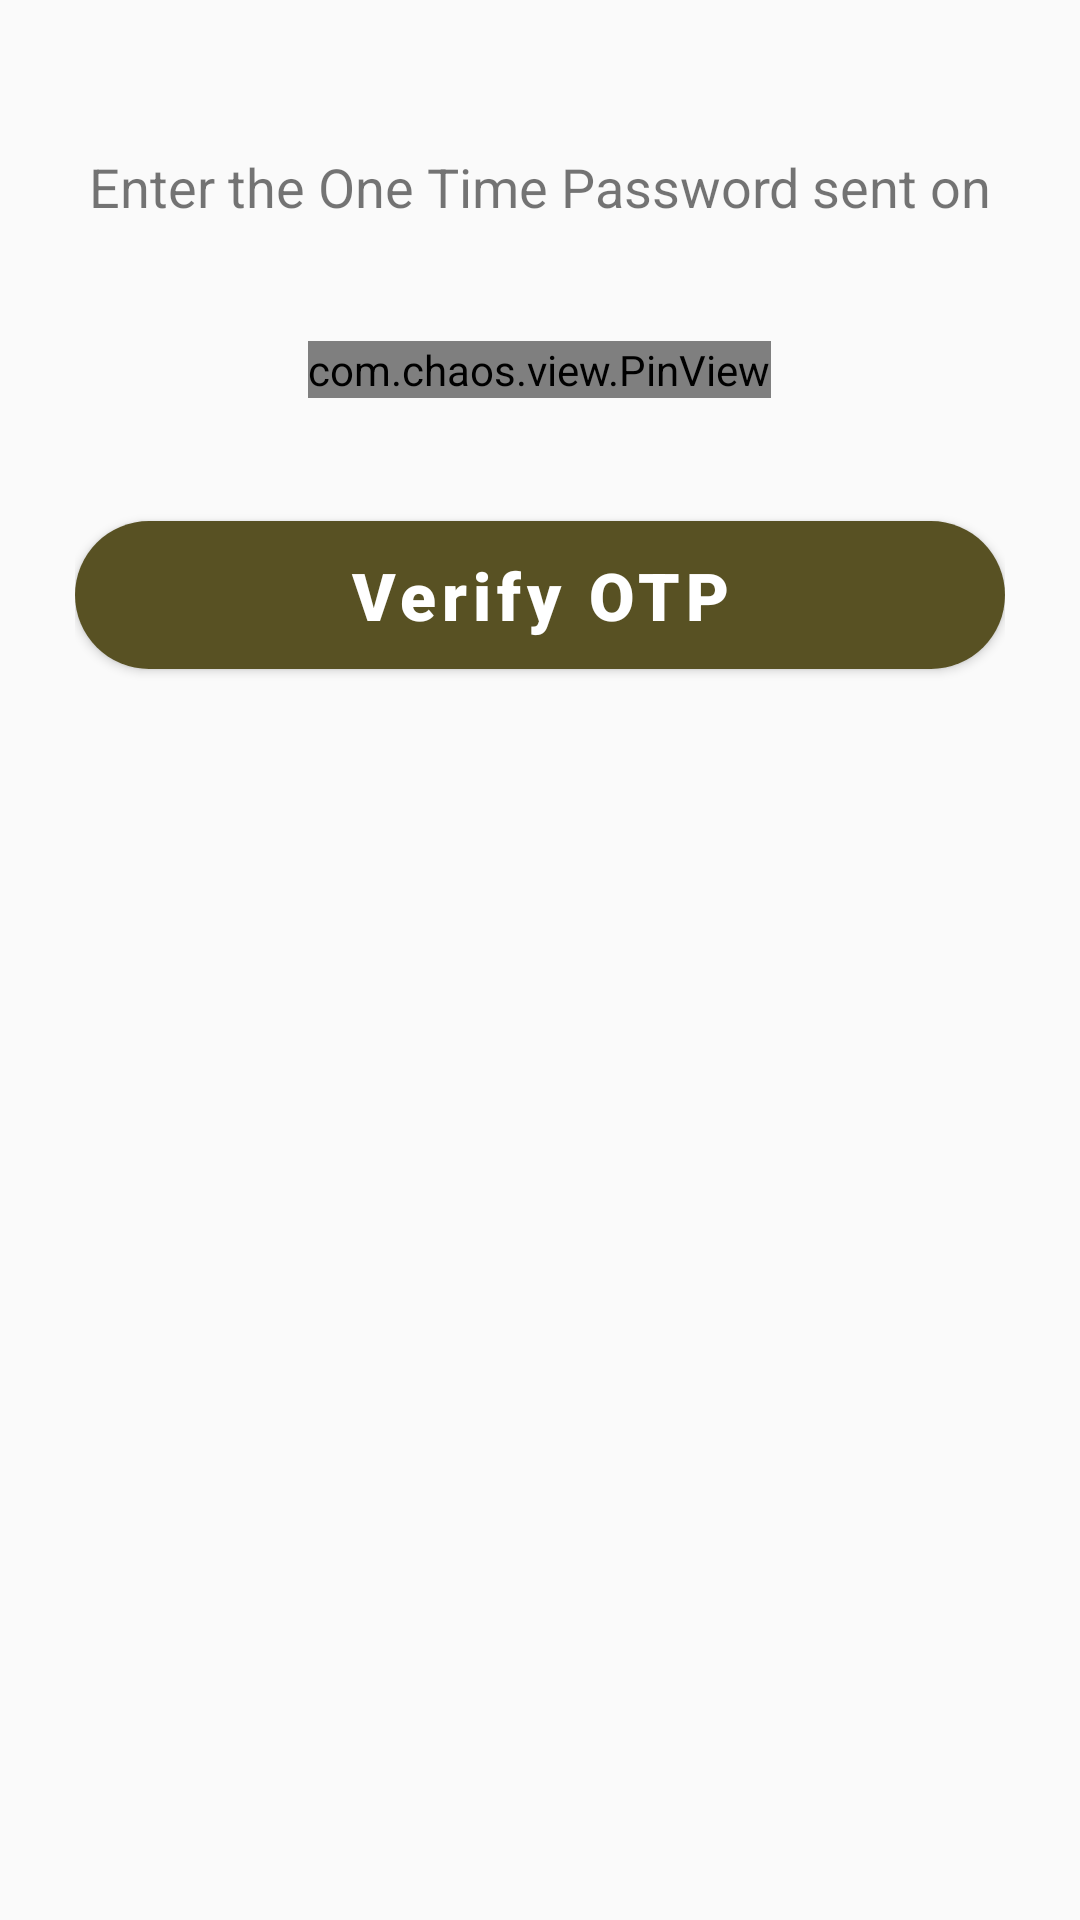

Reconstruct the res/layout file that produces this screen, plus the resources it refers to.
<!-- AndroidManifest.xml: application theme Theme.FarmHelp -->
<!-- res/layout/activity_otp_page.xml -->
<?xml version="1.0" encoding="utf-8"?>
<LinearLayout xmlns:android="http://schemas.android.com/apk/res/android"
    xmlns:app="http://schemas.android.com/apk/res-auto"
    xmlns:tools="http://schemas.android.com/tools"
    android:layout_width="match_parent"
    android:layout_height="match_parent"
    android:orientation="vertical"
    android:padding="25dp"
    tools:context=".authentication.OtpPage">

    <TextView
        android:layout_width="match_parent"
        android:layout_height="wrap_content"
        android:layout_marginTop="25dp"
        android:text="@string/enter_the_one_time_password_sent_on"
        android:textAlignment="center"
        android:textSize="18sp" />

    <TextView
        android:id="@+id/otp_noToDisplay"
        android:layout_width="match_parent"
        android:layout_height="wrap_content"
        android:fontFamily="sans-serif-black"
        android:textAlignment="center"
        android:textSize="18sp" />

    <com.chaos.view.PinView
        android:id="@+id/otp_pinView"
        style="@style/PinWidget.PinView"
        android:layout_width="wrap_content"
        android:layout_height="wrap_content"
        android:layout_gravity="center_horizontal"
        android:layout_marginTop="15dp"
        android:cursorVisible="true"
        app:itemCount="6"
        app:itemHeight="50dp"
        app:itemRadius="5dp"
        app:itemWidth="50dp"
        app:lineColor="@color/purple_700" />

    <com.google.android.material.button.MaterialButton
        android:id="@+id/verifyOTP"
        android:layout_width="match_parent"
        android:layout_height="wrap_content"
        android:layout_marginTop="35dp"
        android:fontFamily="sans-serif-black"
        android:onClick="verifyOtp"
        android:padding="10dp"
        android:text="@string/verify_otp"
        android:textAllCaps="false"
        android:textSize="22sp"
        app:cornerRadius="28sp" />


</LinearLayout>
<!-- resources referenced by this layout -->
<resources>
  <color name="purple_700">#585123</color>
  <string name="enter_the_one_time_password_sent_on">Enter the One Time Password sent on</string>
  <string name="verify_otp">Verify OTP</string>
  <style name="Theme.FarmHelp" parent="Theme.MaterialComponents.Light.NoActionBar.Bridge">
          
          <item name="colorPrimary">@color/purple_200</item>
          <item name="colorPrimaryVariant">@color/purple_700</item>
          <item name="colorOnPrimary">@color/white</item>
          
          <item name="colorSecondary">@color/teal_200</item>
          <item name="colorSecondaryVariant">@color/teal_700</item>
          <item name="colorOnSecondary">@color/black</item>
          
          <item name="android:statusBarColor" tools:targetApi="l">?attr/colorPrimaryVariant</item>
          
      </style>
  <color name="purple_200">#585123</color>
  <color name="white">#FFFFFFFF</color>
  <color name="teal_200">#FFF4D1AE</color>
  <color name="teal_700">#F58549</color>
  <color name="black">#FF000000</color>
</resources>
